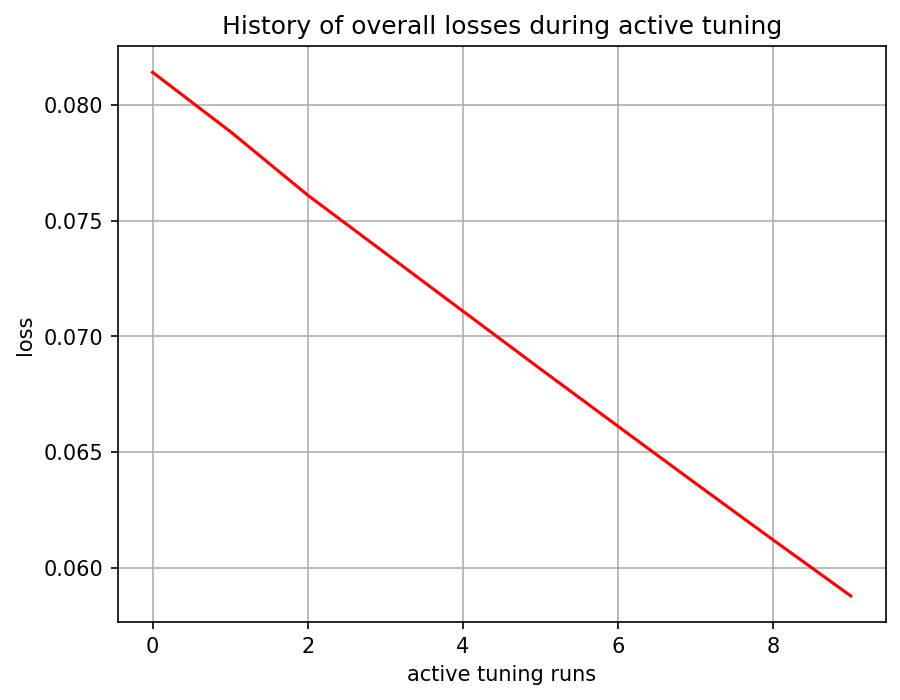

The file beside this chart, header and first rows:
, 0
0, tensor(0.08141407, grad_fn=<MseLossBackw…
1, tensor(0.07885665, grad_fn=<MseLossBackw…
2, tensor(0.07610236, grad_fn=<MseLossBackw…
3, tensor(0.07359619, grad_fn=<MseLossBackw…
4, tensor(0.07109014, grad_fn=<MseLossBackw…
5, tensor(0.06858774, grad_fn=<MseLossBackw…
6, tensor(0.06611171, grad_fn=<MseLossBackw…
7, tensor(0.06364252, grad_fn=<MseLossBackw…
8, tensor(0.06119758, grad_fn=<MseLossBackw…
9, tensor(0.05877920, grad_fn=<MseLossBackw…
